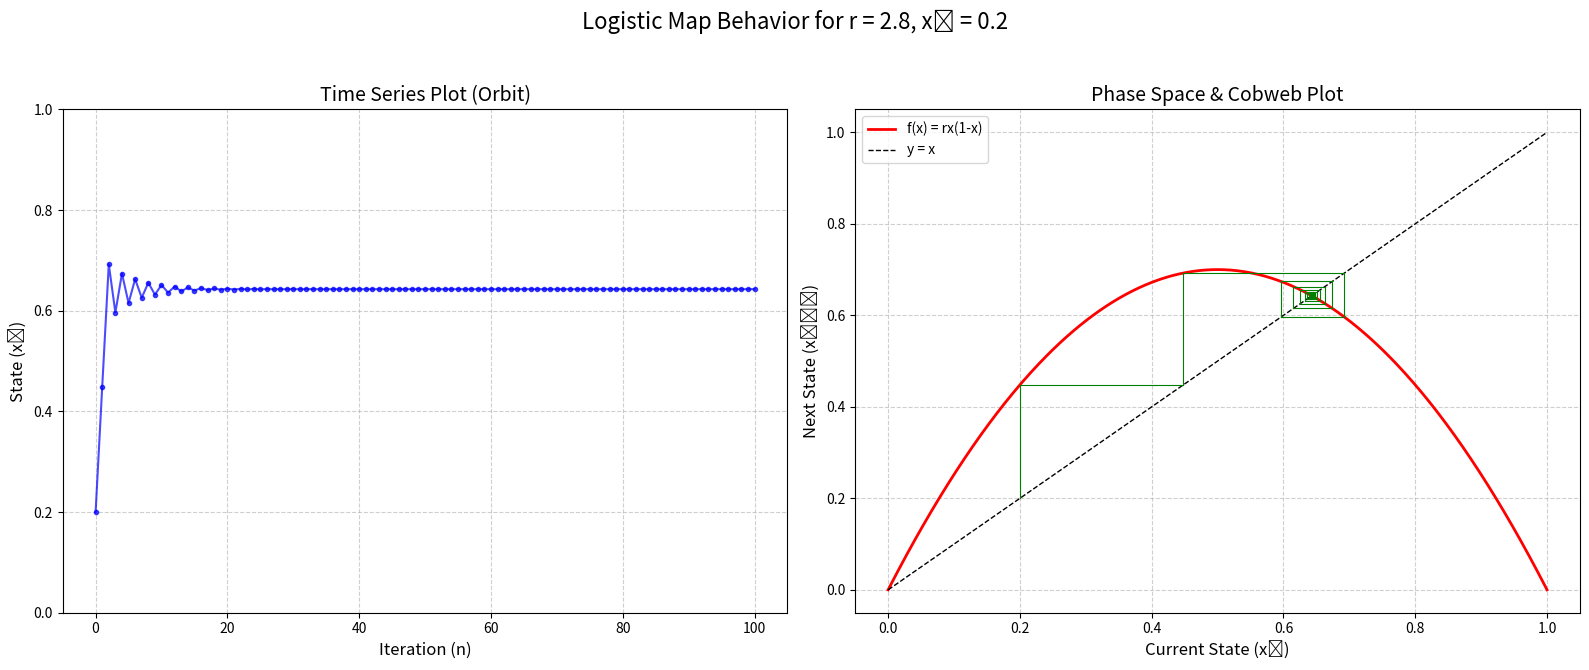
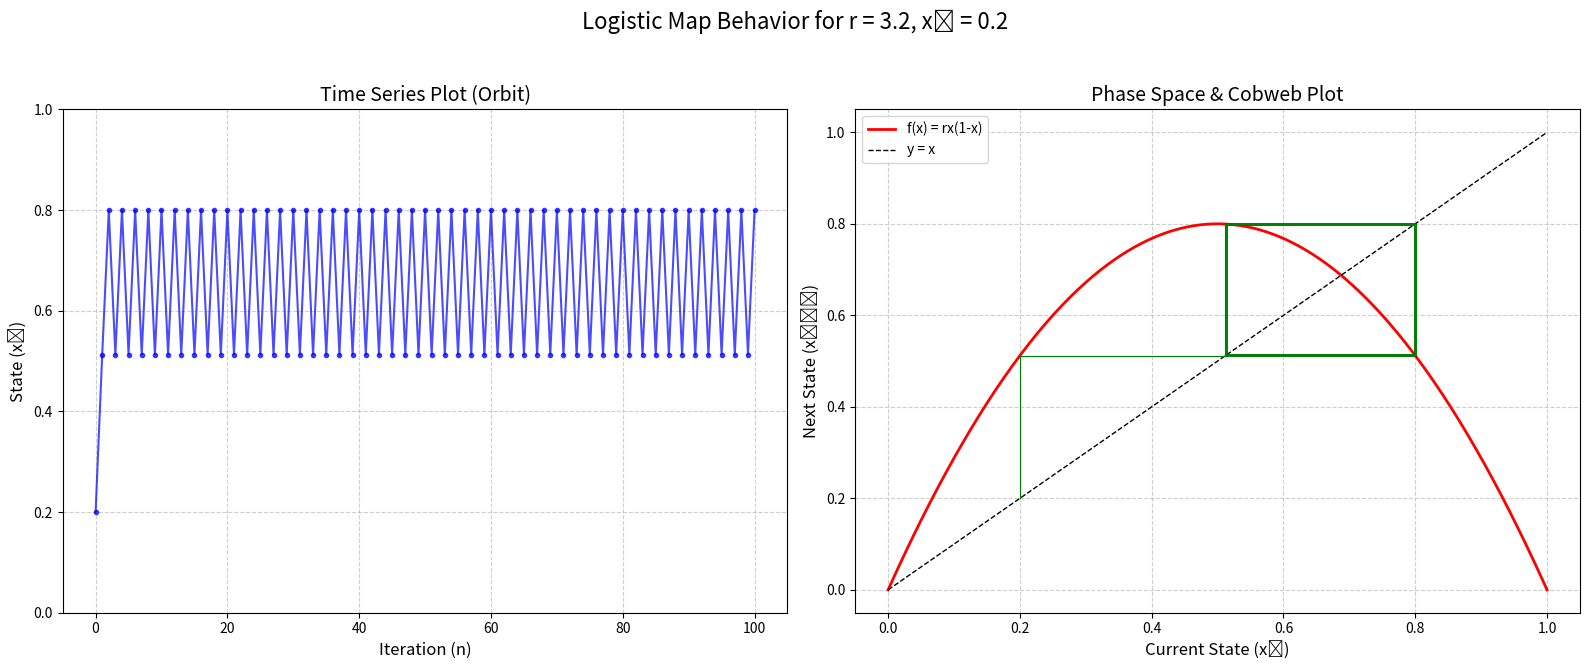
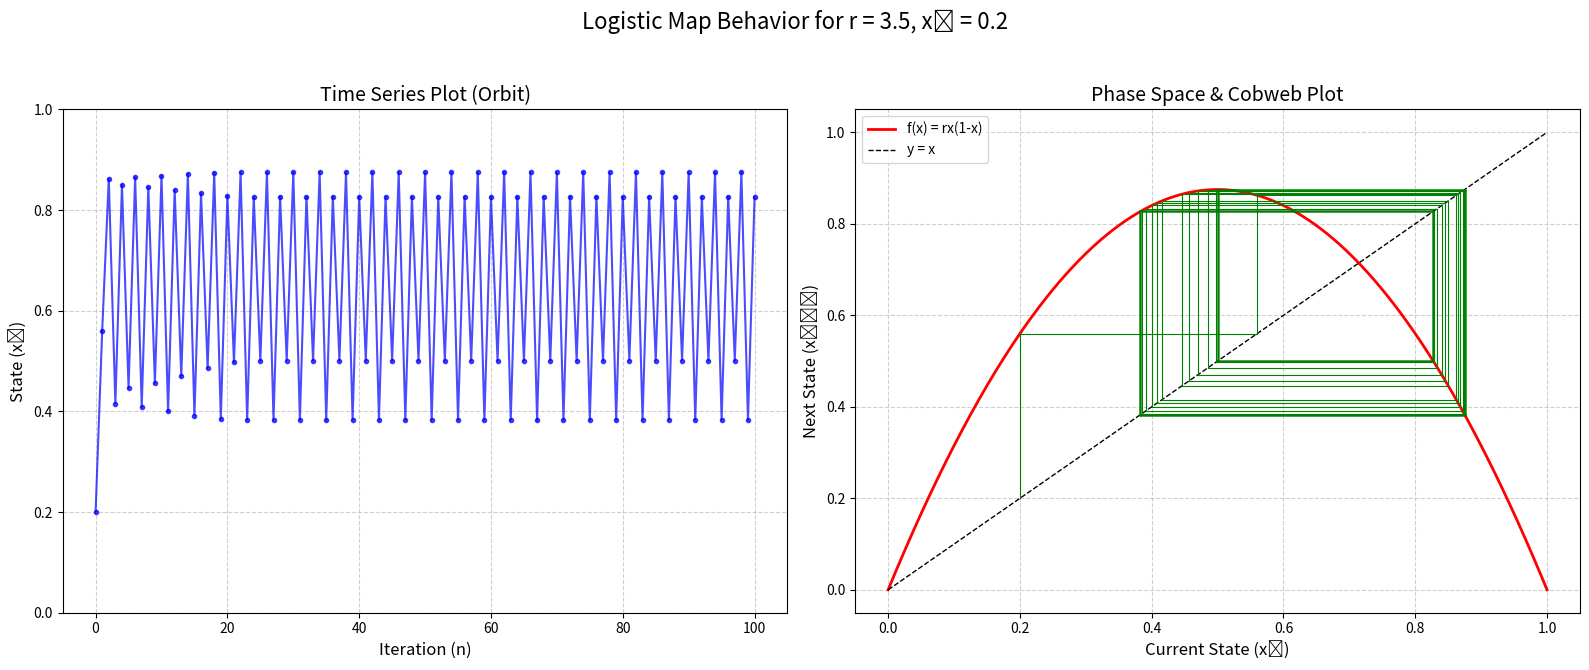
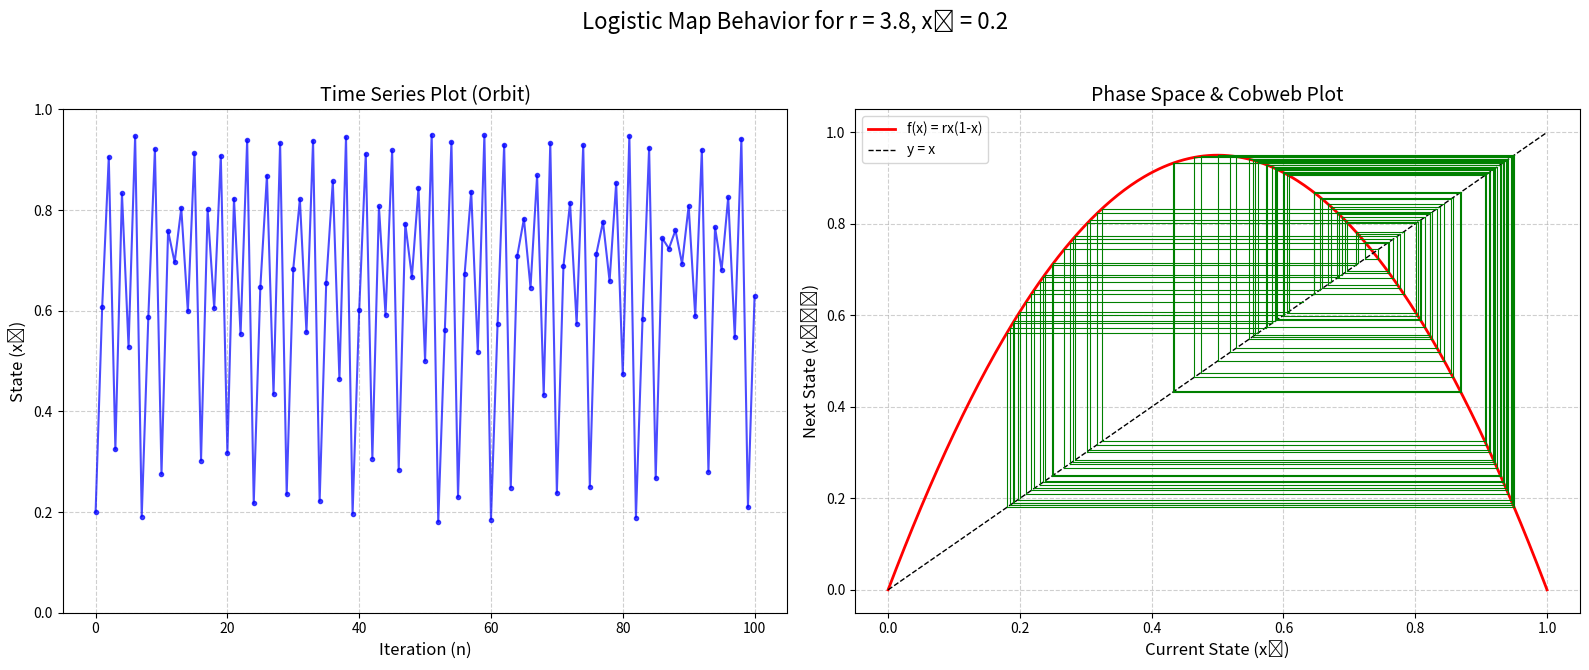

These figures' Python source, in order:
import numpy as np
import matplotlib.pyplot as plt

def logistic_map(r, x):
    return r * x * (1 - x)

def plot_system_behavior(r, x0, n_iter=100):
    orbit = np.zeros(n_iter + 1)
    orbit[0] = x0
    for i in range(n_iter):
        orbit[i+1] = logistic_map(r, orbit[i])
    x_space = np.linspace(0, 1, 400)
    fx = logistic_map(r, x_space)

    fig, axes = plt.subplots(1, 2, figsize=(16, 7))
    fig.suptitle(f'Logistic Map Behavior for r = {r}, x₀ = {x0}', fontsize=16)

    ax1 = axes[0]
    ax1.plot(range(n_iter + 1), orbit, 'b-o', markersize=3, alpha=0.7)
    ax1.set_title('Time Series Plot (Orbit)', fontsize=14)
    ax1.set_xlabel('Iteration (n)', fontsize=12)
    ax1.set_ylabel('State (xₙ)', fontsize=12)
    ax1.set_ylim(0, 1)
    ax1.grid(True, linestyle='--', alpha=0.6)

    ax2 = axes[1]
    ax2.plot(x_space, fx, 'r-', lw=2, label='f(x) = rx(1-x)')
    ax2.plot([0, 1], [0, 1], 'k--', lw=1, label='y = x')

    start_plot_index = max(0, n_iter - 100) 
    for i in range(start_plot_index, n_iter):
        # 垂直线: (x_i, x_i) -> (x_i, x_{i+1})
        ax2.plot([orbit[i], orbit[i]], [orbit[i], orbit[i+1]], 'g-', lw=0.8)
        # 水平线: (x_i, x_{i+1}) -> (x_{i+1}, x_{i+1})
        ax2.plot([orbit[i], orbit[i+1]], [orbit[i+1], orbit[i+1]], 'g-', lw=0.8)

    ax2.set_title('Phase Space & Cobweb Plot', fontsize=14)
    ax2.set_xlabel('Current State (xₙ)', fontsize=12)
    ax2.set_ylabel('Next State (xₙ₊₁)', fontsize=12)
    ax2.legend()
    ax2.grid(True, linestyle='--', alpha=0.6)

    plt.tight_layout(rect=[0, 0.03, 1, 0.95])
    plt.show()

if __name__ == '__main__':
    initial_x0 = 0.2

    plot_system_behavior(r=2.8, x0=initial_x0)

    plot_system_behavior(r=3.2, x0=initial_x0)

    plot_system_behavior(r=3.5, x0=initial_x0)

    plot_system_behavior(r=3.8, x0=initial_x0)
